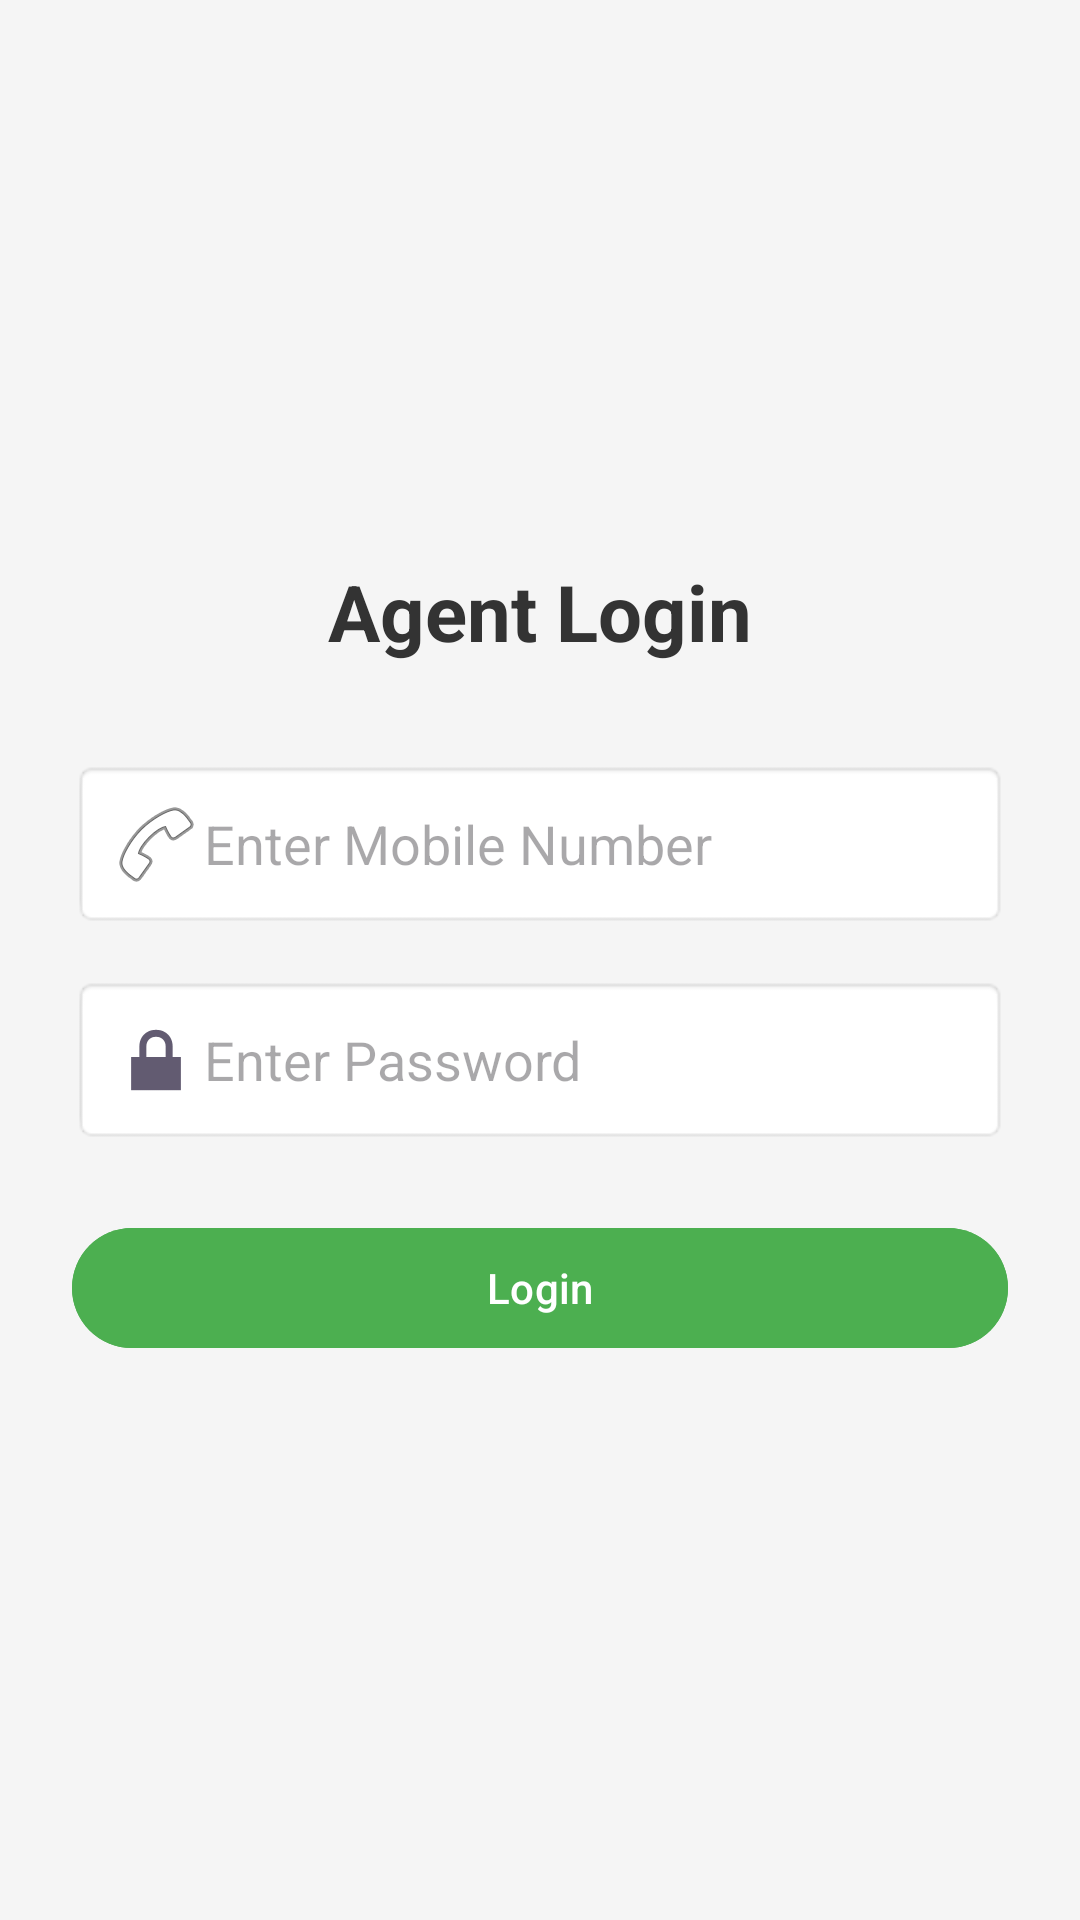

Reconstruct the res/layout file that produces this screen, plus the resources it refers to.
<!-- AndroidManifest.xml: activity theme SplashTheme -->
<!-- res/layout/activity_login.xml -->
<?xml version="1.0" encoding="utf-8"?>
<LinearLayout xmlns:android="http://schemas.android.com/apk/res/android"
    xmlns:tools="http://schemas.android.com/tools"
    android:layout_width="match_parent"
    android:layout_height="match_parent"
    android:orientation="vertical"
    android:gravity="center"
    android:padding="24dp"
    android:background="#F5F5F5">

    <TextView
        android:text="Agent Login"
        android:textSize="26sp"

        android:textStyle="bold"
        android:layout_marginBottom="32dp"
        android:textColor="#333"
        android:gravity="center"
        android:layout_width="match_parent"
        android:layout_height="wrap_content" />

    <EditText
        android:id="@+id/etMobile"
        android:hint="Enter Mobile Number"
        android:inputType="phone"
        android:drawableStart="@android:drawable/ic_menu_call"
        android:background="@android:drawable/editbox_background"
        android:padding="12dp"
        android:layout_width="match_parent"
        android:layout_height="wrap_content"
        android:layout_marginBottom="16dp" />

    <EditText
        android:id="@+id/etPassword"
        android:hint="Enter Password"
        android:inputType="textPassword"
        android:drawableStart="@android:drawable/ic_lock_lock"
        android:background="@android:drawable/editbox_background"
        android:padding="12dp"
        android:layout_width="match_parent"
        android:layout_height="wrap_content"
        android:layout_marginBottom="24dp" />

    <Button
        android:id="@+id/btnLogin"
        android:text="Login"
        android:backgroundTint="#4CAF50"
        android:textColor="#FFF"
        android:layout_width="match_parent"
        android:layout_height="wrap_content" />

    <ProgressBar
        android:id="@+id/progressBar"
        android:visibility="gone"
        android:layout_marginTop="20dp"
        android:layout_width="wrap_content"
        android:layout_height="wrap_content" />

</LinearLayout>
<!-- resources referenced by this layout -->
<resources>
  <style name="SplashTheme" parent="Theme.Material3.DayNight.NoActionBar">
          <item name="android:windowBackground">@drawable/button_gradient</item>
          <item name="android:statusBarColor">@android:color/transparent</item>
          <item name="android:navigationBarColor">@android:color/transparent</item>
          <item name="android:windowTranslucentStatus">true</item>
          <item name="android:windowTranslucentNavigation">true</item>
          <item name="android:windowFullscreen">true</item>
      </style>
  <!-- drawable button_gradient (drawable) -->
  <?xml version="1.0" encoding="utf-8"?>
  <shape xmlns:android="http://schemas.android.com/apk/res/android">
      <gradient
          android:angle="0"
          android:startColor="@color/button_gradient_start"
          android:endColor="@color/button_gradient_end"
          android:type="linear" />
      <corners android:radius="12dp" />
  </shape>
  <color name="button_gradient_start">#667eea</color>
  <color name="button_gradient_end">#764ba2</color>
</resources>
